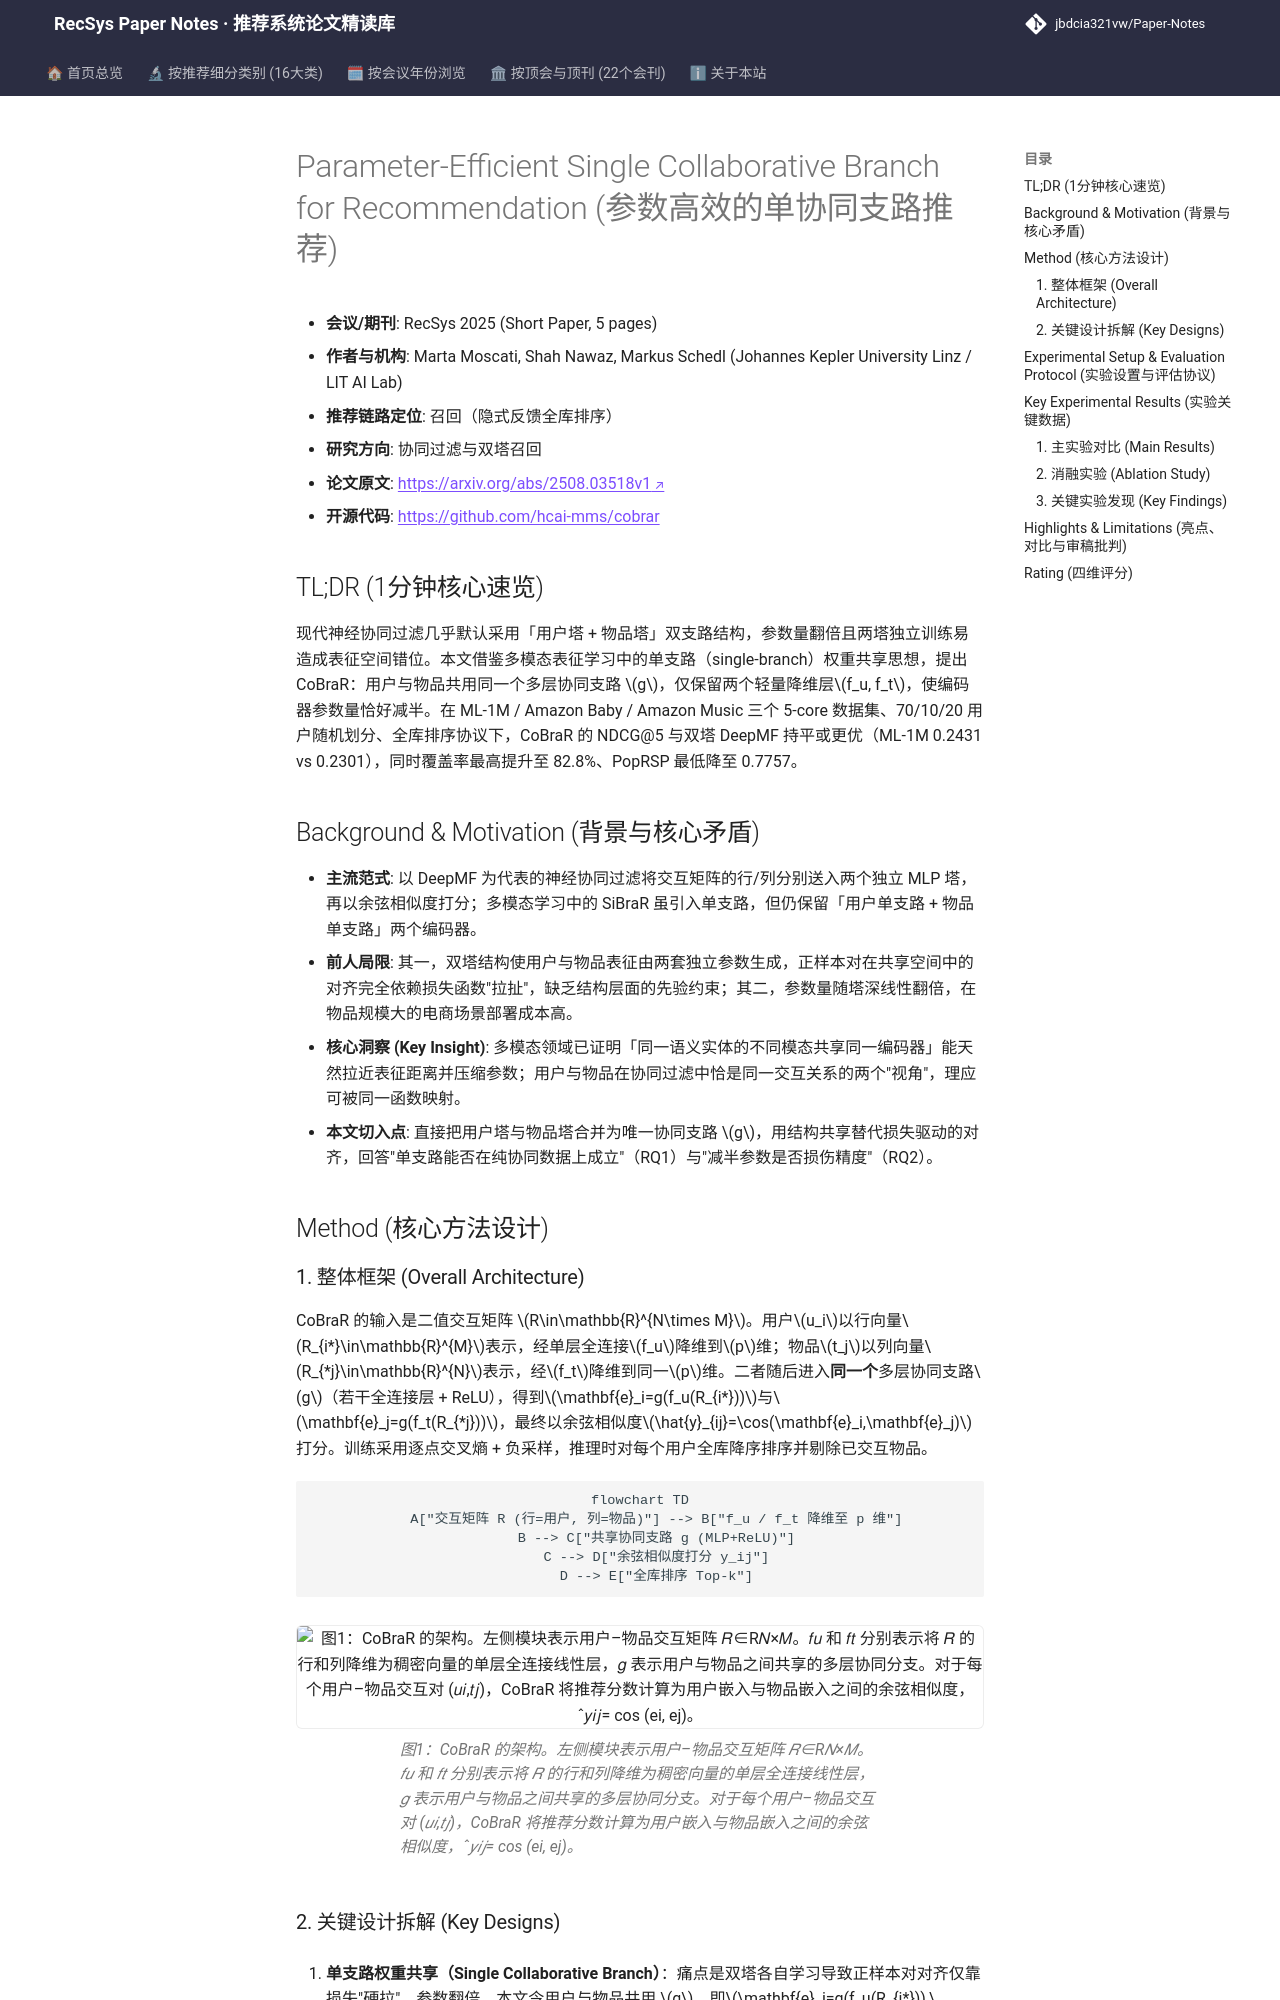

repository: jbdcia321vw/Paper-Notes · page: venues/RecSys/2026/collaborative_filtering/parameter_efficient_single_collaborative_branch_for_recommendation/index.html · generator: mkdocs

---
title: "[Paper Note] Parameter-Efficient Single Collaborative Branch for Recommendation"
description: "[RecSys 2025][协同过滤与双塔召回] 用单支路权重共享替代用户/物品双塔，参数量减半，精度持平且覆盖率与流行度偏差显著改善。"
tags:
  - RecSys
  - 协同过滤与双塔召回
  - 召回
  - 权重共享
  - 参数高效
date: 2026-11-13
venue: RecSys
year: 2026
paper_url: "https://arxiv.org/abs/2508.03518"
code_url: "https://github.com/hcai-mms/cobrar"
categories:
  - collaborative_filtering
---

# Parameter-Efficient Single Collaborative Branch for Recommendation (参数高效的单协同支路推荐)

- **会议/期刊**: RecSys 2025 (Short Paper, 5 pages)
- **作者与机构**: Marta Moscati, Shah Nawaz, Markus Schedl (Johannes Kepler University Linz / LIT AI Lab)
- **推荐链路定位**: 召回（隐式反馈全库排序）
- **研究方向**: 协同过滤与双塔召回
- **论文原文**: [https://arxiv.org/abs/2508.03518v1](https://arxiv.org/abs/2508.03518v1)
- **开源代码**: [https://github.com/hcai-mms/cobrar](https://github.com/hcai-mms/cobrar)

## TL;DR (1分钟核心速览)

现代神经协同过滤几乎默认采用「用户塔 + 物品塔」双支路结构，参数量翻倍且两塔独立训练易造成表征空间错位。本文借鉴多模态表征学习中的单支路（single-branch）权重共享思想，提出 CoBraR：用户与物品共用同一个多层协同支路 $g$，仅保留两个轻量降维层$f_u, f_t$，使编码器参数量恰好减半。在 ML-1M / Amazon Baby / Amazon Music 三个 5-core 数据集、70/10/20 用户随机划分、全库排序协议下，CoBraR 的 NDCG@5 与双塔 DeepMF 持平或更优（ML-1M 0.2431 vs 0.2301），同时覆盖率最高提升至 82.8%、PopRSP 最低降至 0.7757。

## Background & Motivation (背景与核心矛盾)

- **主流范式**: 以 DeepMF 为代表的神经协同过滤将交互矩阵的行/列分别送入两个独立 MLP 塔，再以余弦相似度打分；多模态学习中的 SiBraR 虽引入单支路，但仍保留「用户单支路 + 物品单支路」两个编码器。
- **前人局限**: 其一，双塔结构使用户与物品表征由两套独立参数生成，正样本对在共享空间中的对齐完全依赖损失函数"拉扯"，缺乏结构层面的先验约束；其二，参数量随塔深线性翻倍，在物品规模大的电商场景部署成本高。
- **核心洞察 (Key Insight)**: 多模态领域已证明「同一语义实体的不同模态共享同一编码器」能天然拉近表征距离并压缩参数；用户与物品在协同过滤中恰是同一交互关系的两个"视角"，理应可被同一函数映射。
- **本文切入点**: 直接把用户塔与物品塔合并为唯一协同支路 $g$，用结构共享替代损失驱动的对齐，回答"单支路能否在纯协同数据上成立"（RQ1）与"减半参数是否损伤精度"（RQ2）。

## Method (核心方法设计)

### 1. 整体框架 (Overall Architecture)

CoBraR 的输入是二值交互矩阵 $R\in\mathbb{R}^{N\times M}$。用户$u_i$以行向量$R_{i*}\in\mathbb{R}^{M}$表示，经单层全连接$f_u$降维到$p$维；物品$t_j$以列向量$R_{*j}\in\mathbb{R}^{N}$表示，经$f_t$降维到同一$p$维。二者随后进入**同一个**多层协同支路$g$（若干全连接层 + ReLU），得到$\mathbf{e}_i=g(f_u(R_{i*}))$与$\mathbf{e}_j=g(f_t(R_{*j}))$，最终以余弦相似度$\hat{y}_{ij}=\cos(\mathbf{e}_i,\mathbf{e}_j)$ 打分。训练采用逐点交叉熵 + 负采样，推理时对每个用户全库降序排序并剔除已交互物品。

```mermaid
flowchart TD
    A["交互矩阵 R (行=用户, 列=物品)"] --> B["f_u / f_t 降维至 p 维"]
    B --> C["共享协同支路 g (MLP+ReLU)"]
    C --> D["余弦相似度打分 y_ij"]
    D --> E["全库排序 Top-k"]
```

<figure class="paper-figure" markdown="span">
  ![图1：CoBraR 的架构。左侧模块表示用户–物品交互矩阵 𝑅∈R𝑁×𝑀。𝑓𝑢 和 𝑓𝑡 分别表示将 𝑅 的行和列降维为稠密向量的单层全连接线性层，𝑔 表示用户与物品之间共享的多层协同分支。对于每个用户–物品交互对 (𝑢𝑖,𝑡𝑗)，CoBraR 将推荐分数计算为用户嵌入与物品嵌入之间的余弦相似度，ˆ𝑦𝑖𝑗= cos (ei, ej)。](../../../../assets/papers/2508.03518v1/figure_1.png)<figcaption>图1：CoBraR 的架构。左侧模块表示用户–物品交互矩阵 𝑅∈R𝑁×𝑀。𝑓𝑢 和 𝑓𝑡 分别表示将 𝑅 的行和列降维为稠密向量的单层全连接线性层，𝑔 表示用户与物品之间共享的多层协同分支。对于每个用户–物品交互对 (𝑢𝑖,𝑡𝑗)，CoBraR 将推荐分数计算为用户嵌入与物品嵌入之间的余弦相似度，ˆ𝑦𝑖𝑗= cos (ei, ej)。</figcaption>
</figure>
